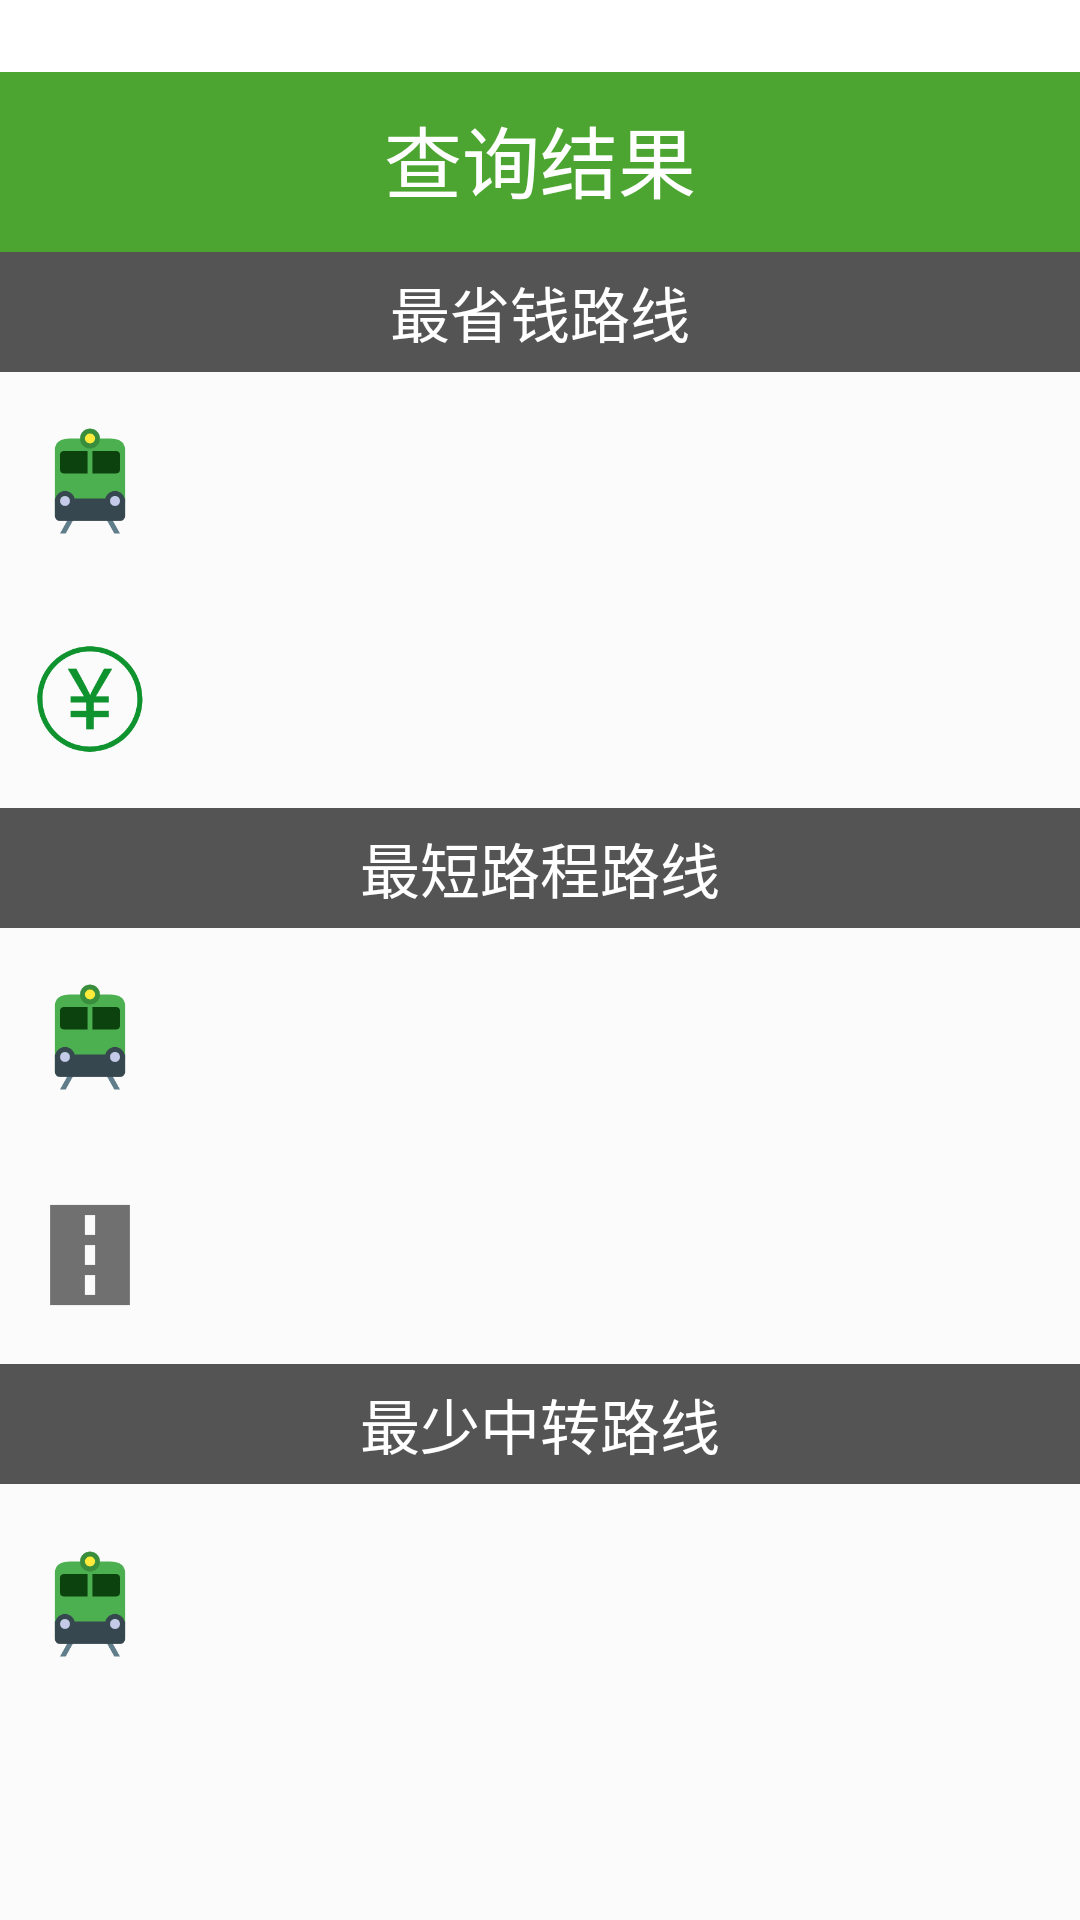

Produce the Android XML layout that renders to this screen, including the resource entries it uses.
<!-- AndroidManifest.xml: application theme AppTheme -->
<!-- res/layout/activity_show.xml -->
<?xml version="1.0" encoding="utf-8"?>
<LinearLayout xmlns:android="http://schemas.android.com/apk/res/android"
              android:layout_width="fill_parent"
              android:layout_height="fill_parent"
              android:orientation="vertical"
android:background="@drawable/redtrain"
>
    <LinearLayout
            android:layout_marginTop="24dp"
            android:orientation="vertical"
            android:layout_width="match_parent"
            android:layout_height="60dp"
            android:background="#df339913">
        <TextView
                android:layout_marginTop="10dp"
                android:text="查询结果"
                android:textColor="#ffffff"
                android:textSize="26dp"
                android:layout_gravity="center"
                android:layout_width="wrap_content"
                android:layout_height="wrap_content"
                android:id="@+id/textView" android:fontFamily="casual"/>
    </LinearLayout>
    <LinearLayout android:layout_width="match_parent"
                  android:orientation="vertical"
                  android:background="#c1fafafa"
                  android:layout_height="0dp"
                  android:layout_weight="1">
        <TextView android:layout_width="match_parent"
                  android:background="#c8262626"
                  android:text="最省钱路线"
                  android:textSize="20dp"
                  android:textColor="#ffffff"
                  android:gravity="center"
                  android:layout_height="40dp"/>

        <LinearLayout android:layout_width="match_parent"
                      android:orientation="horizontal"
                      android:layout_height="0dp"
                      android:layout_weight="1"
                      android:gravity="center_vertical">
            <ImageView android:layout_width="60dp"
                       android:src="@drawable/train"
                       android:layout_height="40dp"/>
            <TextView
                    android:id="@+id/list_1"
                    android:textSize="30dp"
                    android:textStyle="bold"
                    android:gravity="center_vertical"
                    android:layout_width="match_parent"
                      android:layout_height="wrap_content"/>
        </LinearLayout>
        <LinearLayout android:layout_width="match_parent"
                      android:orientation="horizontal"

                      android:layout_height="0dp"
                      android:layout_weight="1"
                      android:gravity="center_vertical">
            <ImageView android:layout_width="60dp"
                       android:src="@drawable/money"
                       android:layout_height="40dp"/>
            <TextView
                     android:id="@+id/list_2"
                     android:textSize="30dp"
                     android:textStyle="bold"
                     android:layout_width="match_parent"
                     android:gravity="center_vertical"
                      android:layout_height="wrap_content"/>

        </LinearLayout>

    </LinearLayout>
    <LinearLayout android:layout_width="match_parent"
                  android:orientation="vertical"
                  android:background="#c1fafafa"
                  android:layout_height="0dp"
                  android:layout_weight="1">
        <TextView android:layout_width="match_parent"
                  android:background="#c8262626"

                  android:text="最短路程路线"
                  android:textSize="20dp"
                  android:textColor="#ffffff"
                  android:gravity="center"
                  android:layout_height="40dp"/>

        <LinearLayout android:layout_width="match_parent"
                      android:orientation="horizontal"
                      android:layout_height="0dp"
                      android:layout_weight="1"
                      android:gravity="center_vertical">
            <ImageView android:layout_width="60dp"
                       android:src="@drawable/train"
                       android:layout_height="40dp"/>
            <TextView
                    android:id="@+id/list_3"
                    android:textSize="30dp"
                    android:textStyle="bold"
                    android:gravity="center_vertical"
                    android:layout_width="match_parent"
                    android:layout_height="wrap_content"/>
        </LinearLayout>
        <LinearLayout android:layout_width="match_parent"
                      android:orientation="horizontal"
                      android:layout_height="0dp"
                      android:layout_weight="1"
                      android:gravity="center_vertical">
            <ImageView android:layout_width="60dp"
                       android:src="@drawable/road"
                       android:layout_height="40dp"/>
            <TextView
                    android:id="@+id/list_4"
                    android:textSize="30dp"
                    android:textStyle="bold"
                    android:layout_width="match_parent"
                    android:gravity="center_vertical"
                    android:layout_height="wrap_content"/>

        </LinearLayout>
    </LinearLayout>

    <LinearLayout android:layout_width="match_parent"
                  android:orientation="vertical"
                  android:background="#c1fafafa"
                  android:layout_height="0dp"
                  android:layout_weight="1">
        <TextView android:layout_width="match_parent"
                  android:background="#c8262626"
                  android:text="最少中转路线"
                  android:textSize="20dp"
                  android:textColor="#ffffff"
                  android:gravity="center"
                  android:layout_height="40dp"/>

        <LinearLayout android:layout_width="match_parent"
                      android:orientation="horizontal"
                      android:layout_height="0dp"
                      android:layout_weight="1"

                     >

            <ImageView android:layout_width="60dp"
                       android:layout_marginTop="20dp"
                       android:src="@drawable/train"
                       android:layout_height="40dp"/>
            <TextView
                    android:id="@+id/list_5"
                    android:layout_marginTop="20dp"
                    android:textSize="30dp"
                    android:textStyle="bold"
                    android:gravity="center_vertical"
                    android:layout_width="match_parent"
                    android:layout_height="wrap_content"/>
        </LinearLayout>
    </LinearLayout>
</LinearLayout>
<!-- resources referenced by this layout -->
<resources>
  <!-- drawable money: png bitmap (drawable, 9978 bytes) -->
  <!-- drawable road: png bitmap (drawable, 2299 bytes) -->
  <!-- drawable train: png bitmap (drawable, 6427 bytes) -->
  <style name="AppTheme" parent="Theme.AppCompat.Light.NoActionBar">
          
          <item name="colorPrimary">@color/colorPrimary</item>
          <item name="colorPrimaryDark">@color/colorPrimaryDark</item>
          <item name="colorAccent">@color/colorAccent</item>
          <item name="android:windowBackground">@drawable/sky</item>
          <item name="android:windowTranslucentNavigation">true</item>
          <item name="android:windowTranslucentStatus">true</item>
      </style>
  <!-- not gathered from this repository: default colours our renderer supplied (Android Studio template values) -->
  <color name="colorPrimary">#FF6200EE</color>
  <color name="colorPrimaryDark">#FF3700B3</color>
  <color name="colorAccent">#FF03DAC5</color>
</resources>
